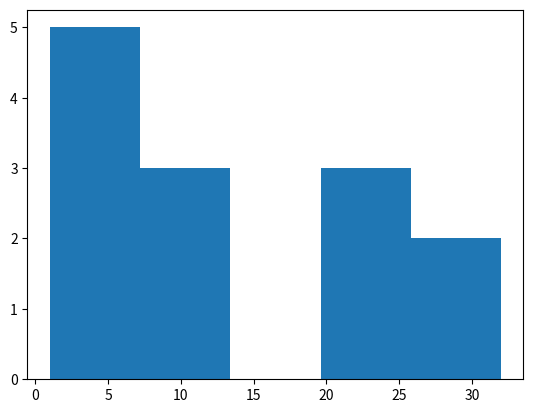

Recreate this plot in Python.
#!/usr/bin/env python

import matplotlib.pyplot as plt

# Bedeutung der Grafik: 5 Elemente zwischen 1 und 7,
# 3 Elemente zwischen 7 und 13 und zwischen 19 und 26
# und 2 Elemente zwischen 26 und 32 (oder so aehnlich).
#
# TODO: Achsenbeschriftung (ticks) sollte besser zu den
# Balken passen

data = [2, 12, 1, 2, 12, 21, 12, 3, 23, 32, 31, 21, 3]
bins = 5

fig = plt.figure()
ax = fig.add_subplot(1, 1, 1)

ax.hist(data, bins=bins)
    

plt.show()
